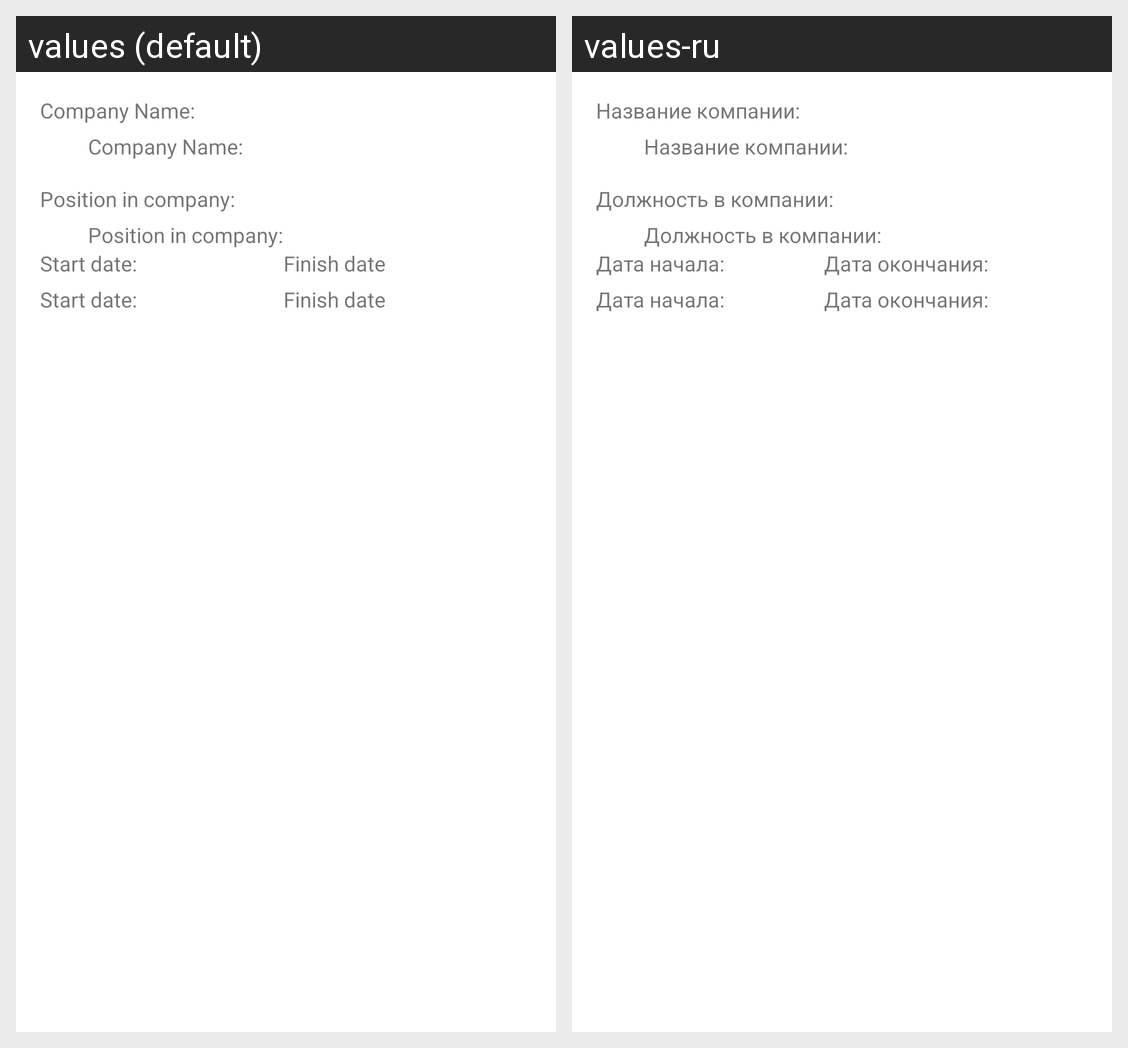

Here is an Android app screen in its default locale and in the app's own translations. Write out the translated-string differences for the strings that appear on this screen.
Android screen res/layout/card_job.xml rendered under 2 locales, left to right: values (default), values-ru. Device: Nexus 5 (rendered at 1080×1920; each locale shown at half size, 540×960, under a caption strip naming it); theme Theme.Nmedia.
Strings drawn on this screen, with the default value and each locale's value (text and hints the layout hard-codes, and strings that could not be matched under every locale, appear in the picture but are not listed):

company_name
  values: Company Name:
  values-ru: Название компании:

position_in_company
  values: Position in company:
  values-ru: Должность в компании:

start_date
  values: Start date:
  values-ru: Дата начала:

finish_date
  values: Finish date
  values-ru: Дата окончания:
